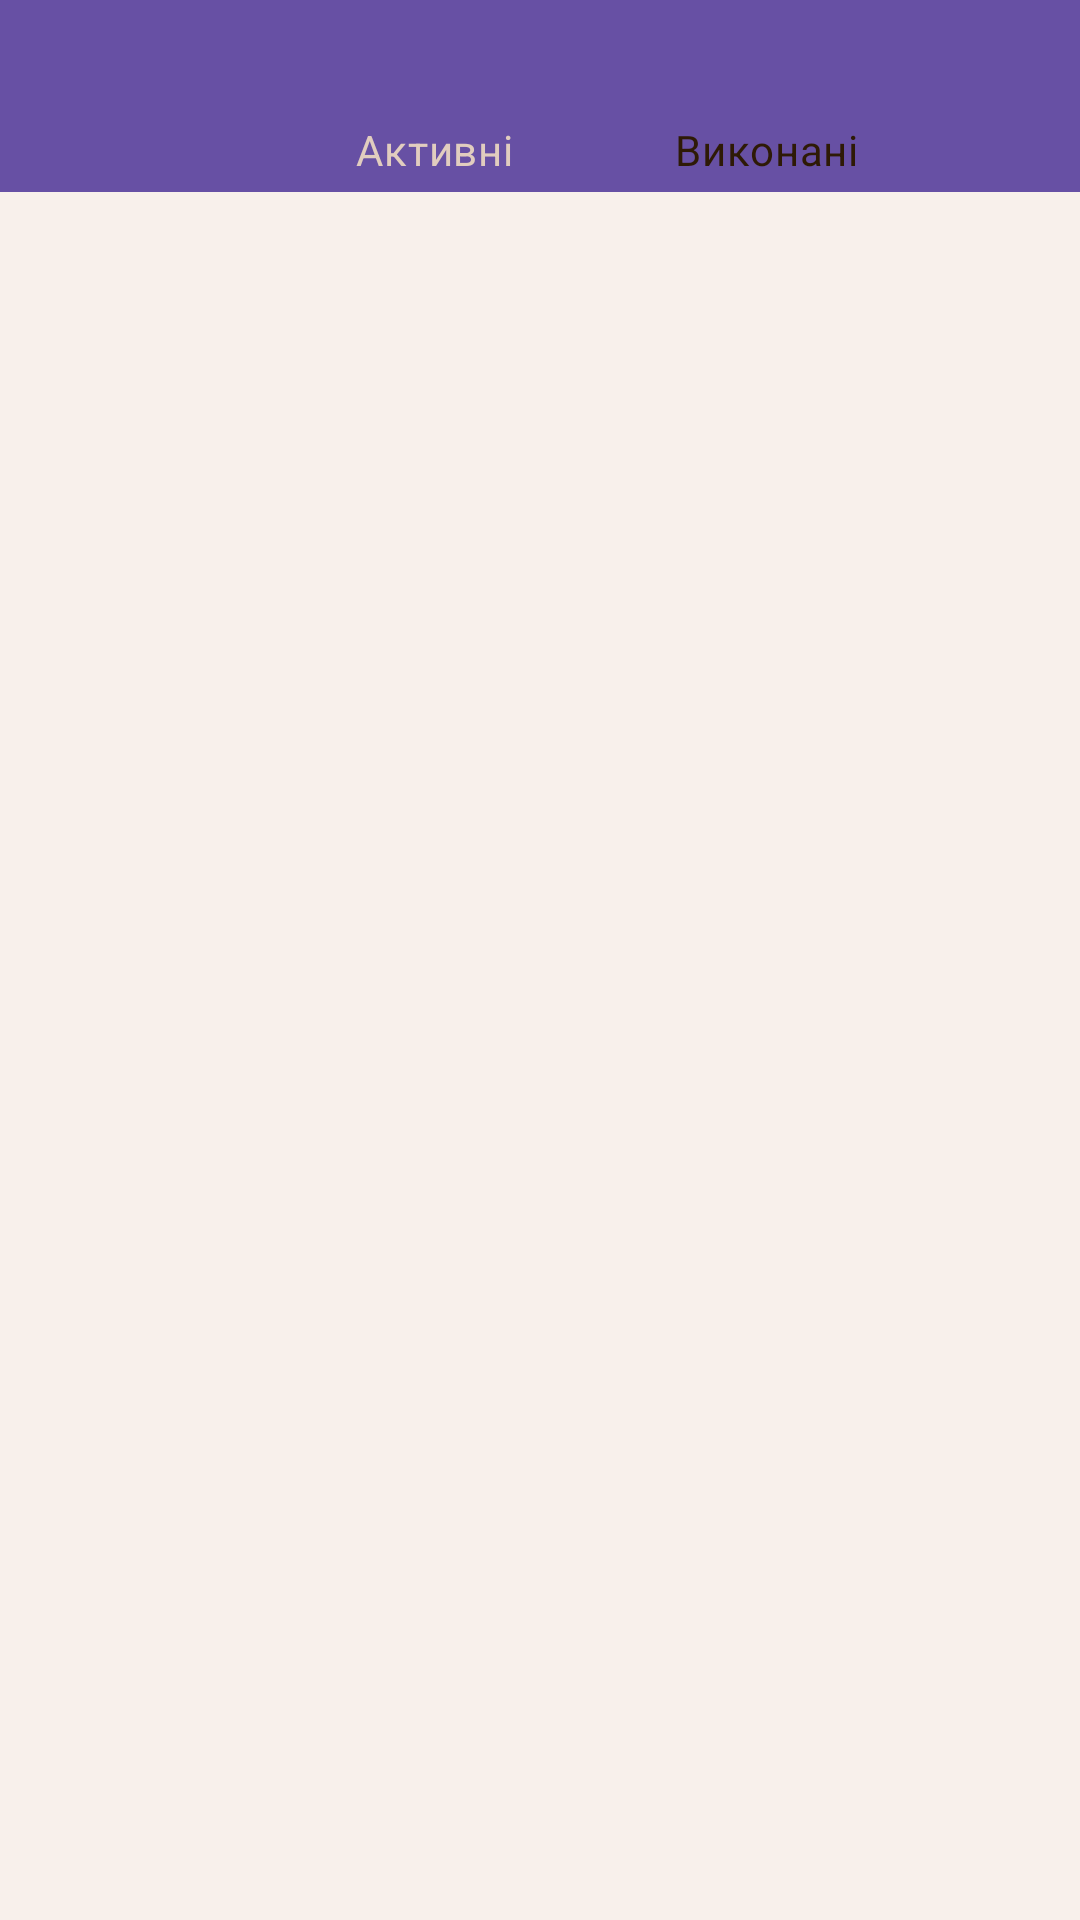

Reconstruct the res/layout file that produces this screen, plus the resources it refers to.
<!-- AndroidManifest.xml: application theme Theme.ShopMateMobile -->
<!-- res/layout/activity_orders.xml -->
<?xml version="1.0" encoding="utf-8"?>
<androidx.constraintlayout.widget.ConstraintLayout xmlns:android="http://schemas.android.com/apk/res/android"
    xmlns:app="http://schemas.android.com/apk/res-auto"
    xmlns:tools="http://schemas.android.com/tools"
    android:layout_width="match_parent"
    android:layout_height="match_parent"
    android:background="@color/background"
    tools:context=".OrdersActivity">
    <include
        android:id="@+id/appBarLayout"
        layout="@layout/app_bar"/>

    <LinearLayout
        android:id="@+id/layoutOrders"
        android:layout_width="359dp"
        android:layout_height="668dp"
        android:layout_marginStart="20dp"
        android:layout_marginEnd="20dp"
        android:orientation="vertical"
        app:layout_constraintBottom_toBottomOf="parent"
        app:layout_constraintEnd_toEndOf="parent"
        app:layout_constraintHorizontal_bias="0.0"
        app:layout_constraintStart_toStartOf="parent"
        app:layout_constraintTop_toBottomOf="@+id/appBarLayout">

        <RadioGroup
            android:id="@+id/orders_radiogroup"
            android:layout_width="match_parent"
            android:layout_height="wrap_content"
            android:layout_marginStart="8dp"
            android:layout_marginLeft="8dp"
            android:layout_marginTop="8dp"
            android:layout_marginEnd="8dp"
            android:layout_marginRight="8dp"
            android:gravity="center_horizontal"
            android:orientation="horizontal"
            app:layout_constraintEnd_toEndOf="parent"
            app:layout_constraintStart_toStartOf="parent"
            app:layout_constraintTop_toTopOf="@id/layoutOrders">


            <RadioButton
                android:id="@+id/radio0"
                android:layout_width="wrap_content"
                android:layout_height="wrap_content"
                android:background="@drawable/radio_flat_selector"
                android:button="@android:color/transparent"
                android:checked="true"
                android:gravity="center"
                android:paddingHorizontal="30dp"
                android:paddingTop="3dp"
                android:paddingBottom="3dp"
                android:text="@string/active"
                android:textColor="@color/radio_flat_text_selector" />

            <RadioButton
                android:id="@+id/radio1"
                android:layout_width="wrap_content"
                android:layout_height="wrap_content"
                android:layout_marginStart="8dp"
                android:layout_marginEnd="8dp"
                android:background="@drawable/radio_flat_selector"
                android:button="@android:color/transparent"
                android:gravity="center"
                android:paddingLeft="16dp"
                android:paddingTop="3dp"
                android:paddingRight="16dp"
                android:paddingBottom="3dp"
                android:text="@string/done"
                android:textColor="@color/radio_flat_text_selector" />

        </RadioGroup>


        <TextView
            android:id="@+id/orders_error"
            android:layout_width="wrap_content"
            android:layout_height="wrap_content"
            android:layout_gravity="center"
            android:layout_marginTop="10dp"
            android:text=""
            android:textSize="15sp" />

        <ExpandableListView
            android:id="@+id/expandableListView"
            android:layout_width="match_parent"
            android:layout_height="wrap_content"
            android:layout_marginTop="10dp"
            android:dividerHeight="2dp"
            app:layout_constraintBottom_toBottomOf="parent"
            app:layout_constraintLeft_toLeftOf="parent"
            app:layout_constraintRight_toRightOf="parent"
            app:layout_constraintTop_toTopOf="parent" />
    </LinearLayout>


</androidx.constraintlayout.widget.ConstraintLayout>
<!-- res/layout/app_bar.xml (included above) -->
<?xml version="1.0" encoding="utf-8"?>
<com.google.android.material.appbar.AppBarLayout
    xmlns:android="http://schemas.android.com/apk/res/android"
    android:layout_width="match_parent"
    android:layout_height="wrap_content">

    <com.google.android.material.appbar.MaterialToolbar
        android:id="@+id/toolbar"
        android:layout_width="match_parent"

        android:layout_height="?attr/actionBarSize"
        android:background="?attr/colorPrimary"
        android:theme="@style/ThemeOverlay.AppCompat.ActionBar" >








    </com.google.android.material.appbar.MaterialToolbar>


</com.google.android.material.appbar.AppBarLayout>
<!-- resources referenced by this layout -->
<resources>
  <color name="background">#F8F0EB</color>
  <color name="dark_brown">#2E1A06</color>
  <string name="active">Активні</string>
  <string name="done">Виконані</string>
  <style name="Theme.ShopMateMobile" parent="Base.Theme.ShopMateMobile" />
  <style name="Base.Theme.ShopMateMobile" parent="Theme.Material3.DayNight.NoActionBar">
          
          
      </style>
</resources>
